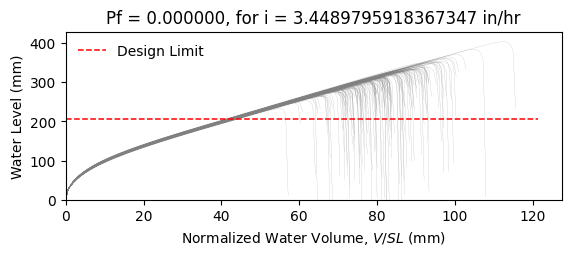

The file beside this chart, header and first rows:
W8X24, L = 360.0 in, slope = 0.020833333333333332 in/in, dead load = 6.944444444444444e-05 kip/in…
zwlim AISC Appendix 2, zwlim DAMP, zwlim Proposed for ASCE 7, zwlim Neglect Ponding, dhnom Denver, dhnom New York, dhnom New Orleans, dh Denver, dh New York, dh New Orleans, dmax
9.746, 8.072, 8.272, 11.36, 1.087, 1.087, 1.087, 1.155, 1.155, 1.155, 12.92, Safe, 
9.746, 8.072, 8.272, 11.36, 1.087, 1.087, 1.087, 1.155, 1.155, 1.155, 11.51, Safe, 
9.746, 8.072, 8.272, 11.36, 1.087, 1.087, 1.087, 1.155, 1.155, 1.155, 11.22, Safe, 
9.746, 8.072, 8.272, 11.36, 1.087, 1.087, 1.087, 1.155, 1.155, 1.155, 13.12, Safe, 
9.746, 8.072, 8.272, 11.36, 1.087, 1.087, 1.087, 1.155, 1.155, 1.155, 10.76, Safe, 
9.746, 8.072, 8.272, 11.36, 1.087, 1.087, 1.087, 1.155, 1.155, 1.155, 15.9, Safe, 
9.746, 8.072, 8.272, 11.36, 1.087, 1.087, 1.087, 1.155, 1.155, 1.155, 12.14, Safe, 
9.746, 8.072, 8.272, 11.36, 1.087, 1.087, 1.087, 1.155, 1.155, 1.155, 11.02, Safe, 
9.746, 8.072, 8.272, 11.36, 1.087, 1.087, 1.087, 1.155, 1.155, 1.155, 12.65, Safe, 
9.746, 8.072, 8.272, 11.36, 1.087, 1.087, 1.087, 1.155, 1.155, 1.155, 11.91, Safe, 
9.746, 8.072, 8.272, 11.36, 1.087, 1.087, 1.087, 1.155, 1.155, 1.155, 10.37, Safe, 
9.746, 8.072, 8.272, 11.36, 1.087, 1.087, 1.087, 1.155, 1.155, 1.155, 10.23, Safe, 
9.746, 8.072, 8.272, 11.36, 1.087, 1.087, 1.087, 1.155, 1.155, 1.155, 12.95, Safe, 
9.746, 8.072, 8.272, 11.36, 1.087, 1.087, 1.087, 1.155, 1.155, 1.155, 11.26, Safe, 
9.746, 8.072, 8.272, 11.36, 1.087, 1.087, 1.087, 1.155, 1.155, 1.155, 12.99, Safe, 
9.746, 8.072, 8.272, 11.36, 1.087, 1.087, 1.087, 1.155, 1.155, 1.155, 11.84, Safe, 
9.746, 8.072, 8.272, 11.36, 1.087, 1.087, 1.087, 1.155, 1.155, 1.155, 12.24, Safe, 
9.746, 8.072, 8.272, 11.36, 1.087, 1.087, 1.087, 1.155, 1.155, 1.155, 13.45, Safe, 
9.746, 8.072, 8.272, 11.36, 1.087, 1.087, 1.087, 1.155, 1.155, 1.155, 11, Safe, 
9.746, 8.072, 8.272, 11.36, 1.087, 1.087, 1.087, 1.155, 1.155, 1.155, 11.64, Safe, 
9.746, 8.072, 8.272, 11.36, 1.087, 1.087, 1.087, 1.155, 1.155, 1.155, 10.9, Safe, 
9.746, 8.072, 8.272, 11.36, 1.087, 1.087, 1.087, 1.155, 1.155, 1.155, 12.9, Safe, 
9.746, 8.072, 8.272, 11.36, 1.087, 1.087, 1.087, 1.155, 1.155, 1.155, 13.14, Safe, 
9.746, 8.072, 8.272, 11.36, 1.087, 1.087, 1.087, 1.155, 1.155, 1.155, 11.96, Safe, 
9.746, 8.072, 8.272, 11.36, 1.087, 1.087, 1.087, 1.155, 1.155, 1.155, 11.63, Safe, 
9.746, 8.072, 8.272, 11.36, 1.087, 1.087, 1.087, 1.155, 1.155, 1.155, 10.19, Safe, 
9.746, 8.072, 8.272, 11.36, 1.087, 1.087, 1.087, 1.155, 1.155, 1.155, 12.76, Safe, 
9.746, 8.072, 8.272, 11.36, 1.087, 1.087, 1.087, 1.155, 1.155, 1.155, 12.21, Safe, 
9.746, 8.072, 8.272, 11.36, 1.087, 1.087, 1.087, 1.155, 1.155, 1.155, 11.09, Safe, 
9.746, 8.072, 8.272, 11.36, 1.087, 1.087, 1.087, 1.155, 1.155, 1.155, 13.67, Safe, 
9.746, 8.072, 8.272, 11.36, 1.087, 1.087, 1.087, 1.155, 1.155, 1.155, 12.42, Safe, 
9.746, 8.072, 8.272, 11.36, 1.087, 1.087, 1.087, 1.155, 1.155, 1.155, 12.56, Safe, 
9.746, 8.072, 8.272, 11.36, 1.087, 1.087, 1.087, 1.155, 1.155, 1.155, 11.45, Safe, 
9.746, 8.072, 8.272, 11.36, 1.087, 1.087, 1.087, 1.155, 1.155, 1.155, 13.47, Safe, 
9.746, 8.072, 8.272, 11.36, 1.087, 1.087, 1.087, 1.155, 1.155, 1.155, 12.78, Safe, 
9.746, 8.072, 8.272, 11.36, 1.087, 1.087, 1.087, 1.155, 1.155, 1.155, 11.04, Safe, 
9.746, 8.072, 8.272, 11.36, 1.087, 1.087, 1.087, 1.155, 1.155, 1.155, 12.36, Safe, 
9.746, 8.072, 8.272, 11.36, 1.087, 1.087, 1.087, 1.155, 1.155, 1.155, 12.63, Safe, 
9.746, 8.072, 8.272, 11.36, 1.087, 1.087, 1.087, 1.155, 1.155, 1.155, 13.14, Safe, 
9.746, 8.072, 8.272, 11.36, 1.087, 1.087, 1.087, 1.155, 1.155, 1.155, 10.53, Safe, 
9.746, 8.072, 8.272, 11.36, 1.087, 1.087, 1.087, 1.155, 1.155, 1.155, 13.7, Safe, 
9.746, 8.072, 8.272, 11.36, 1.087, 1.087, 1.087, 1.155, 1.155, 1.155, 11.56, Safe, 
9.746, 8.072, 8.272, 11.36, 1.087, 1.087, 1.087, 1.155, 1.155, 1.155, 11.92, Safe, 
9.746, 8.072, 8.272, 11.36, 1.087, 1.087, 1.087, 1.155, 1.155, 1.155, 11.86, Safe, 
9.746, 8.072, 8.272, 11.36, 1.087, 1.087, 1.087, 1.155, 1.155, 1.155, 13.08, Safe, 
9.746, 8.072, 8.272, 11.36, 1.087, 1.087, 1.087, 1.155, 1.155, 1.155, 10.58, Safe, 
9.746, 8.072, 8.272, 11.36, 1.087, 1.087, 1.087, 1.155, 1.155, 1.155, 12.08, Safe, 
9.746, 8.072, 8.272, 11.36, 1.087, 1.087, 1.087, 1.155, 1.155, 1.155, 11.26, Safe, 
9.746, 8.072, 8.272, 11.36, 1.087, 1.087, 1.087, 1.155, 1.155, 1.155, 12.16, Safe, 
9.746, 8.072, 8.272, 11.36, 1.087, 1.087, 1.087, 1.155, 1.155, 1.155, 11.05, Safe, 
9.746, 8.072, 8.272, 11.36, 1.087, 1.087, 1.087, 1.155, 1.155, 1.155, 12.85, Safe, 
9.746, 8.072, 8.272, 11.36, 1.087, 1.087, 1.087, 1.155, 1.155, 1.155, 9.809, Safe, 
9.746, 8.072, 8.272, 11.36, 1.087, 1.087, 1.087, 1.155, 1.155, 1.155, 12.27, Safe, 
9.746, 8.072, 8.272, 11.36, 1.087, 1.087, 1.087, 1.155, 1.155, 1.155, 11.38, Safe, 
9.746, 8.072, 8.272, 11.36, 1.087, 1.087, 1.087, 1.155, 1.155, 1.155, 13.82, Safe, 
9.746, 8.072, 8.272, 11.36, 1.087, 1.087, 1.087, 1.155, 1.155, 1.155, 11.13, Safe, 
9.746, 8.072, 8.272, 11.36, 1.087, 1.087, 1.087, 1.155, 1.155, 1.155, 11.87, Safe, 
9.746, 8.072, 8.272, 11.36, 1.087, 1.087, 1.087, 1.155, 1.155, 1.155, 11.14, Safe, 
9.746, 8.072, 8.272, 11.36, 1.087, 1.087, 1.087, 1.155, 1.155, 1.155, 10.36, Safe, 
... 142 more rows
